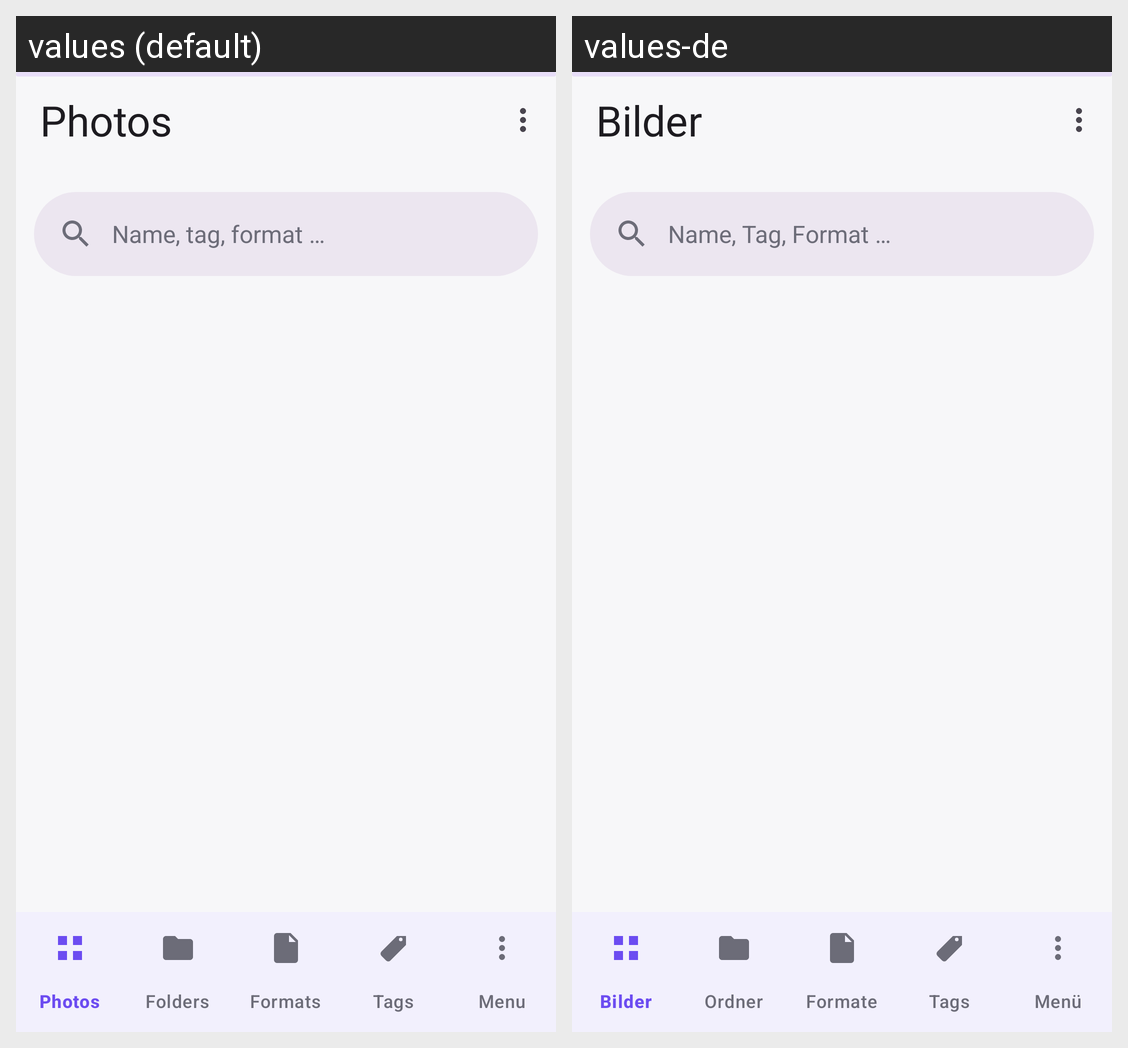

The same Android screen rendered under two of its app's locales, left to right. List the strings drawn on it with the default value and each locale's translation.
Android screen res/layout/activity_main.xml rendered under 2 locales, left to right: values (default), values-de. Device: Nexus 5 (rendered at 1080×1920; each locale shown at half size, 540×960, under a caption strip naming it); theme Theme.N3Gallery.
Strings drawn on this screen, with the default value and each locale's value (text and hints the layout hard-codes, and strings that could not be matched under every locale, appear in the picture but are not listed):

tab_title
  values: Photos
  values-de: Bilder

search_hint
  values: Name, tag, format …
  values-de: Name, Tag, Format …
